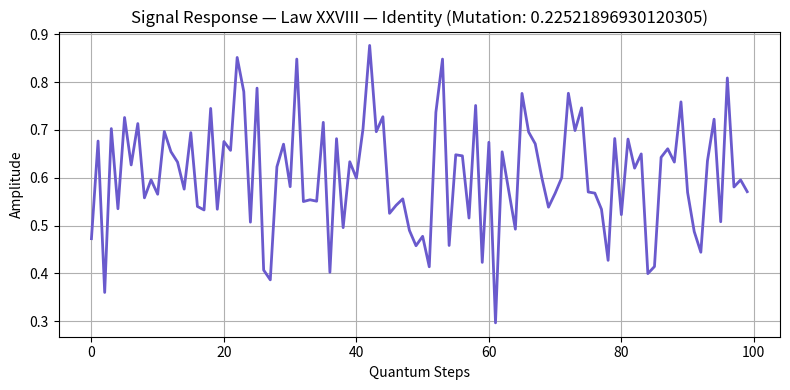

Write the Python code that produced this figure.
"""
Jackson OS Kernel — Law–Signal Feedback Simulator v0.1  
Authored by James Jackson  
Origin Law: Law LXXXVIII — Recursive Influence  
Lineage: Jackson OS, September 2025  
This module simulates how mutated laws affect quantum signal evolution and glyph response.
"""

import numpy as np
import matplotlib.pyplot as plt
import random

# Law Variant
class LawVariant:
    def __init__(self, name, mutation_factor):
        self.name = name
        self.mutation_factor = mutation_factor

# Signal Simulator
class SignalSimulator:
    def __init__(self, law_variant):
        self.law = law_variant
        self.signal = self._generate_signal()

    def _generate_signal(self):
        base = np.random.normal(loc=0.5, scale=0.1, size=100)
        mutated = base * (1 + self.law.mutation_factor)
        return mutated

    def render_response(self):
        plt.figure(figsize=(8, 4))
        plt.plot(self.signal, color='slateblue', linewidth=2)
        plt.title(f"Signal Response — {self.law.name} (Mutation: {self.law.mutation_factor})", fontsize=12)
        plt.xlabel("Quantum Steps")
        plt.ylabel("Amplitude")
        plt.grid(True)
        plt.tight_layout()
        plt.show()

# Example simulation
law = LawVariant("Law XXVIII — Identity", mutation_factor=random.uniform(-0.2, 0.4))
simulator = SignalSimulator(law)
simulator.render_response()
